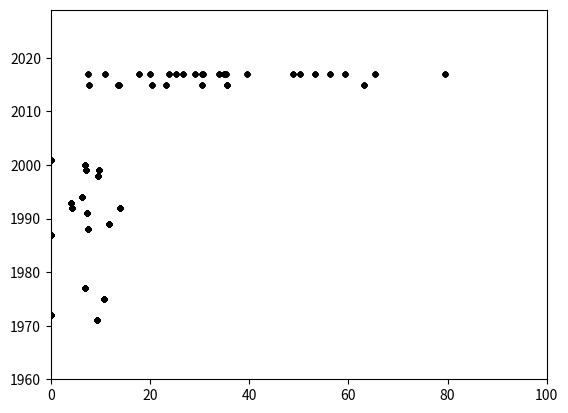

This chart was generated by the following Python code:
import numpy as np 
import matplotlib.pyplot as plt
import matplotlib.animation as ani

bh_dict = {}
# Table 1 of Remillard and McClintock 2006
# https://www.annualreviews.org/doi/10.1146/annurev.astro.44.051905.092532
# FIXME: ADD IN INFO FROM C&J14
# Tables 1 and 2 of Casares and Jonker 2014
# https://link.springer.com/article/10.1007%2Fs11214-013-0030-6
bh_dict['GRO_J0422+32'] = {'Year' : 1992, 'Mass' : 0.5 * (3.7 + 5.0), 'Method' : 'XRB'}
bh_dict['LMC_X–3'] = {'Year' : 0, 'Mass' : 0.5 * (5.9 + 9.2), 'Method' : 'XRB'}
bh_dict['LMC_X–1'] = {'Year' : 0, 'Mass' : 0.5 * (4.0 + 10.0), 'Method' : 'XRB'}
bh_dict['A0620–003'] = {'Year' : 1975 , 'Mass' : 0.5 * (8.7 + 12.9), 'Method' : 'XRB'}
bh_dict['GRS1009–45'] = {'Year' : 1993, 'Mass' : 0.5 * (3.6 + 4.7), 'Method' : 'XRB'}
bh_dict['XTE_J1118+480'] = {'Year' : 2000, 'Mass' : 0.5 * (6.5 + 7.2), 'Method' : 'XRB'}
bh_dict['Nova_Mus_91'] = {'Year' : 1991, 'Mass' : 0.5 * (6.5 + 8.2), 'Method' : 'XRB'}
bh_dict['GS1354–64'] = {'Year' : 1987, 'Mass' : 0, 'Method' : 'XRB'}
bh_dict['4U1543–475'] = {'Year' : 1971, 'Mass' : 0.5 * (8.4 + 10.4), 'Method' : 'XRB'}
bh_dict['XTE_J1550–564'] = {'Year' : 1998, 'Mass' : 0.5 * (8.4 + 10.8), 'Method' : 'XRB'}
bh_dict['XTE_J1650–500h'] = {'Year' : 2001, 'Mass' : 0, 'Method' : 'XRB'}
bh_dict['GRO_J1655–40'] = {'Year' : 1994, 'Mass' : 0.5 * (6.0 + 6.6), 'Method' : 'XRB'}
bh_dict['GX_339–4'] = {'Year' : 1972, 'Mass' : 0, 'Method' : 'XRB'}
bh_dict['Nova_Oph_77'] = {'Year' : 1977, 'Mass' : 0.5 * (5.6 + 8.3), 'Method' : 'XRB'}
bh_dict['V4641_Sgr'] = {'Year' : 1999, 'Mass' : 0.5 * (6.8 + 7.4), 'Method' : 'XRB'}
bh_dict['XTE_J1859+226'] = {'Year' : 1999, 'Mass' : 0.5 * (7.6 + 12.0), 'Method' : 'XRB'}
bh_dict['GRS1915+105'] = {'Year' : 1992, 'Mass' : 0.5 * (10.0 + 18.0) , 'Method' : 'XRB'}
bh_dict['Cyg_X–1'] = {'Year' : 0, 'Mass' : 0.5 * (6.8 + 13.3), 'Method' : 'XRB'}
bh_dict['GS2000+251'] = {'Year' : 1988, 'Mass' : 0.5 * (7.1 + 7.8), 'Method' : 'XRB'}
bh_dict['V404_Cyg'] = {'Year' : 1989, 'Mass' : 0.5 * (10.1 + 13.4), 'Method' : 'XRB'}

# Table III of Abbott+2019
# https://journals.aps.org/prx/abstract/10.1103/PhysRevX.9.031040
bh_dict['GW150914_1'] = {'Year' : 2015, 'Mass' : 35.6, 'Method' : 'LIGOpre'}
bh_dict['GW150914_2'] = {'Year' : 2015, 'Mass' : 30.6, 'Method' : 'LIGOpre'}
bh_dict['GW150914_M'] = {'Year' : 2015, 'Mass' : 63.1, 'Method' : 'LIGOpost'}
bh_dict['GW151012_1'] = {'Year' : 2015, 'Mass' : 23.2, 'Method' : 'LIGOpre'}
bh_dict['GW151012_2'] = {'Year' : 2015, 'Mass' : 13.6, 'Method' : 'LIGOpre'}
bh_dict['GW151012_M'] = {'Year' : 2015, 'Mass' : 35.6, 'Method' : 'LIGOpost'}
bh_dict['GW151226_1'] = {'Year' : 2015, 'Mass' : 13.7, 'Method' : 'LIGOpre'}
bh_dict['GW151226_2'] = {'Year' : 2015, 'Mass' : 7.7, 'Method' : 'LIGOpre'}
bh_dict['GW151226_M'] = {'Year' : 2015, 'Mass' : 20.5, 'Method' : 'LIGOpost'}
bh_dict['GW170104_1'] = {'Year' : 2017, 'Mass' : 30.8, 'Method' : 'LIGOpre'}
bh_dict['GW170104_2'] = {'Year' : 2017, 'Mass' : 20.0, 'Method' : 'LIGOpre'}
bh_dict['GW170104_M'] = {'Year' : 2017, 'Mass' : 48.9, 'Method' : 'LIGOpost'}
bh_dict['GW170608_1'] = {'Year' : 2017, 'Mass' : 11.0, 'Method' : 'LIGOpre'}
bh_dict['GW170608_2'] = {'Year' : 2017, 'Mass' : 7.6, 'Method' : 'LIGOpre'}
bh_dict['GW170608_M'] = {'Year' : 2017, 'Mass' : 17.8, 'Method' : 'LIGOpost'}
bh_dict['GW170729_1'] = {'Year' : 2017, 'Mass' : 50.2, 'Method' : 'LIGOpre'}
bh_dict['GW170729_2'] = {'Year' : 2017, 'Mass' : 34.0, 'Method' : 'LIGOpre'}
bh_dict['GW170729_M'] = {'Year' : 2017, 'Mass' : 79.5, 'Method' : 'LIGOpost'}
bh_dict['GW170809_1'] = {'Year' : 2017, 'Mass' : 35.0, 'Method' : 'LIGOpre'}
bh_dict['GW170809_2'] = {'Year' : 2017, 'Mass' : 23.8, 'Method' : 'LIGOpre'}
bh_dict['GW170809_M'] = {'Year' : 2017, 'Mass' : 56.3, 'Method' : 'LIGOpost'}
bh_dict['GW170814_1'] = {'Year' : 2017, 'Mass' : 30.6, 'Method' : 'LIGOpre'}
bh_dict['GW170814_2'] = {'Year' : 2017, 'Mass' : 25.2, 'Method' : 'LIGOpre'}
bh_dict['GW170814_M'] = {'Year' : 2017, 'Mass' : 53.2, 'Method' : 'LIGOpost'}
bh_dict['GW170818_1'] = {'Year' : 2017, 'Mass' : 35.4, 'Method' : 'LIGOpre'}
bh_dict['GW170818_2'] = {'Year' : 2017, 'Mass' : 26.7, 'Method' : 'LIGOpre'}
bh_dict['GW170818_M'] = {'Year' : 2017, 'Mass' : 59.4, 'Method' : 'LIGOpost'}
bh_dict['GW170823_1'] = {'Year' : 2017, 'Mass' : 39.5, 'Method' : 'LIGOpre'}
bh_dict['GW170823_2'] = {'Year' : 2017, 'Mass' : 29.0, 'Method' : 'LIGOpre'}
bh_dict['GW170823_M'] = {'Year' : 2017, 'Mass' : 65.4, 'Method' : 'LIGOpost'}

years = np.arange(1960, 2030)
frames = []

fig = plt.figure()

for yy in years:
    bh_list = [bh for bh in bh_dict if bh_dict[bh]['Year'] < yy]
    bh_mass = [bh_dict[bh]['Mass'] for bh in bh_list]
    bh_year = [bh_dict[bh]['Year'] for bh in bh_list]
    frame = plt.plot(bh_mass, bh_year, 'k.')
    frames.append(frame)

plt.xlim(0, 100)
plt.ylim(years[0], years[-1])

boop = ani.ArtistAnimation(fig, frames)        

boop 

            
